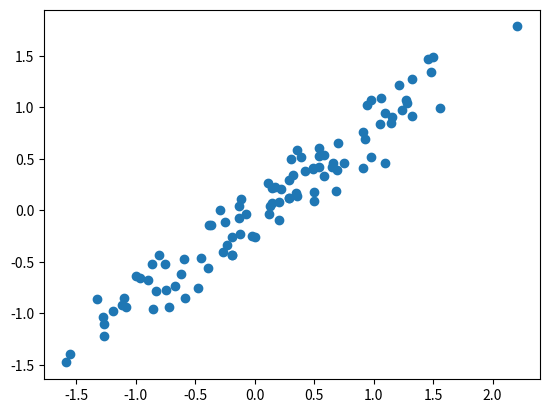

Write Python code to recreate this figure. (Note: this script raises an exception after producing the figure.)
import random
import numpy as np
import pandas as pd
import matplotlib.pyplot as plt


rng = np.random.RandomState()
X = np.matmul(rng.rand(2, 2), rng.randn(2, 100)).T
# X[:, 0] = X[:, 0] + 2
# X[:, 1] = 10 * X[:, 1] + 7
plt.scatter(X[:, 0], X[:, 1])

plt.show()

df = pd.DataFrame(X, columns=["x", "y"])
df.to_csv("data/pca_demo_data.csv")
